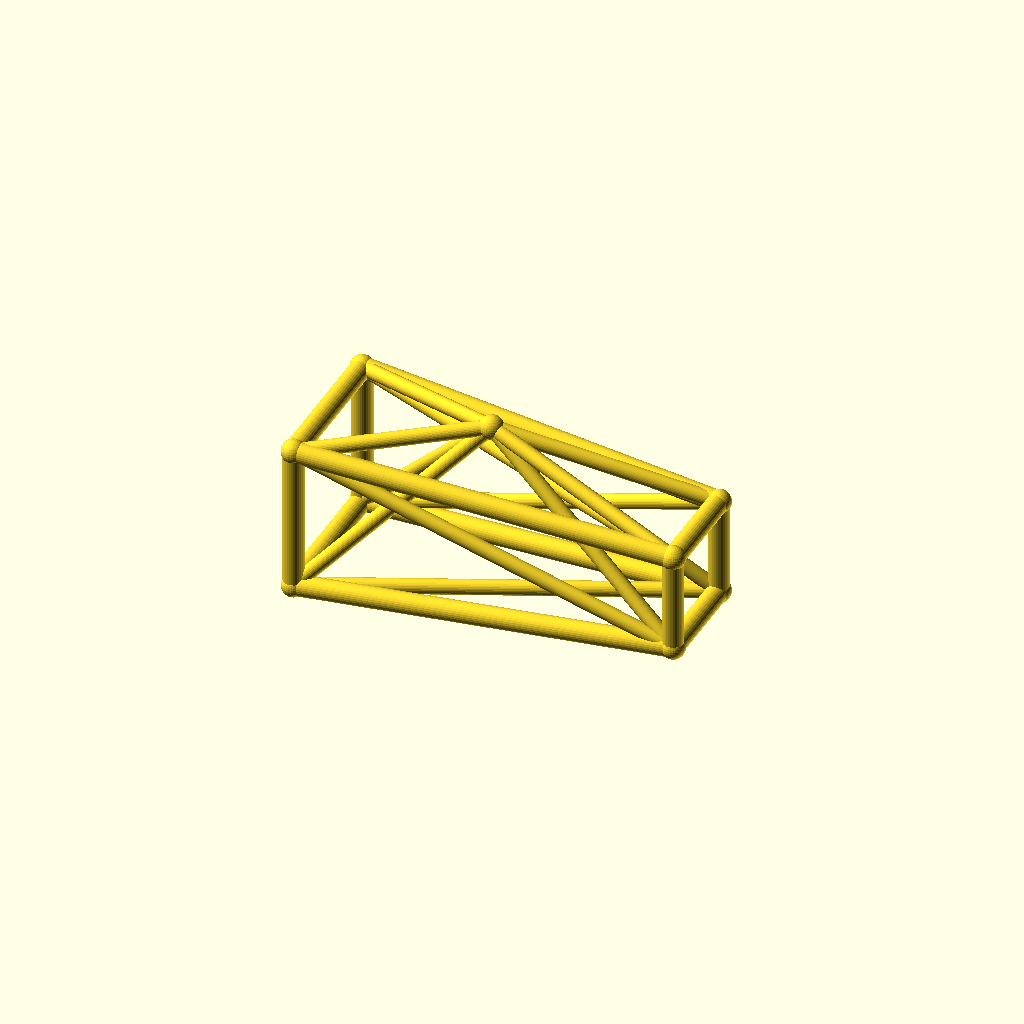
Cell 1: rendered with the file's own defaults.
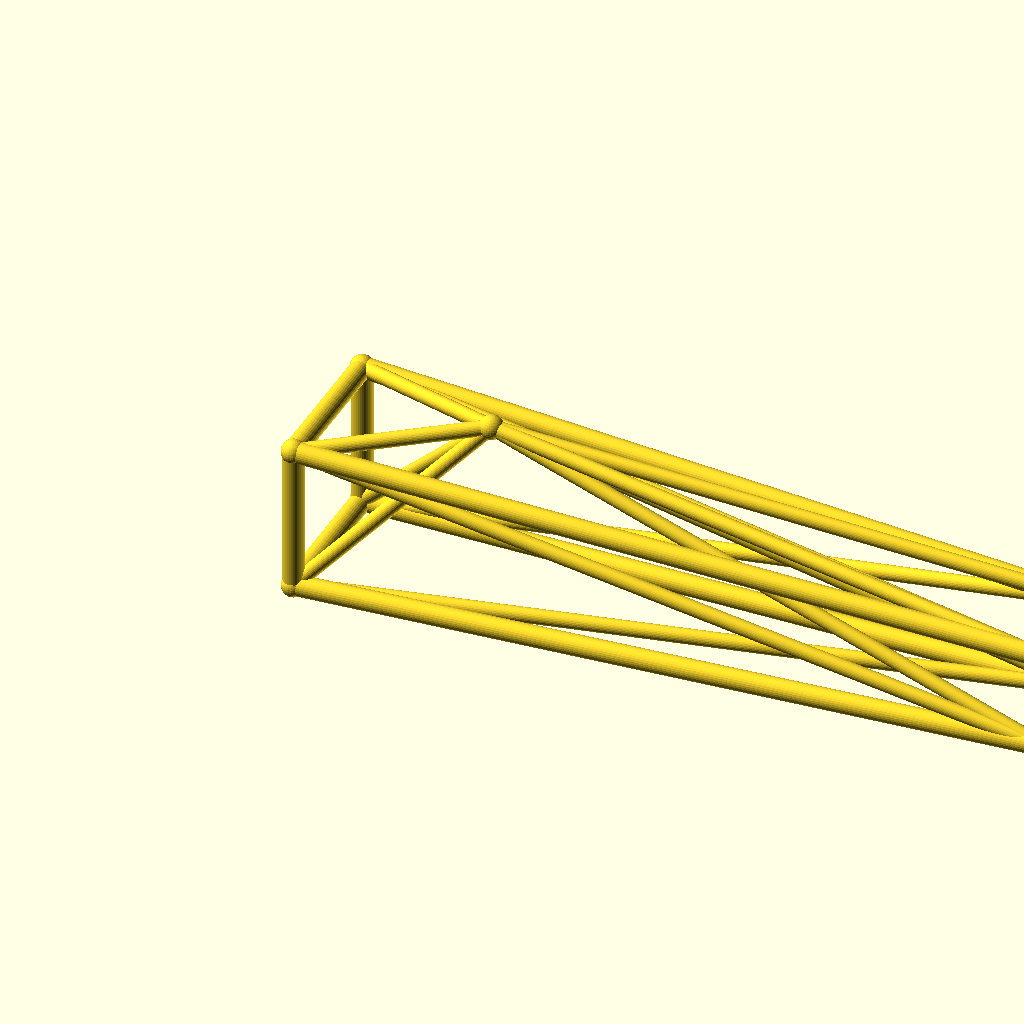
Cell 2 — jib_l set to 180, the other parameters unchanged.
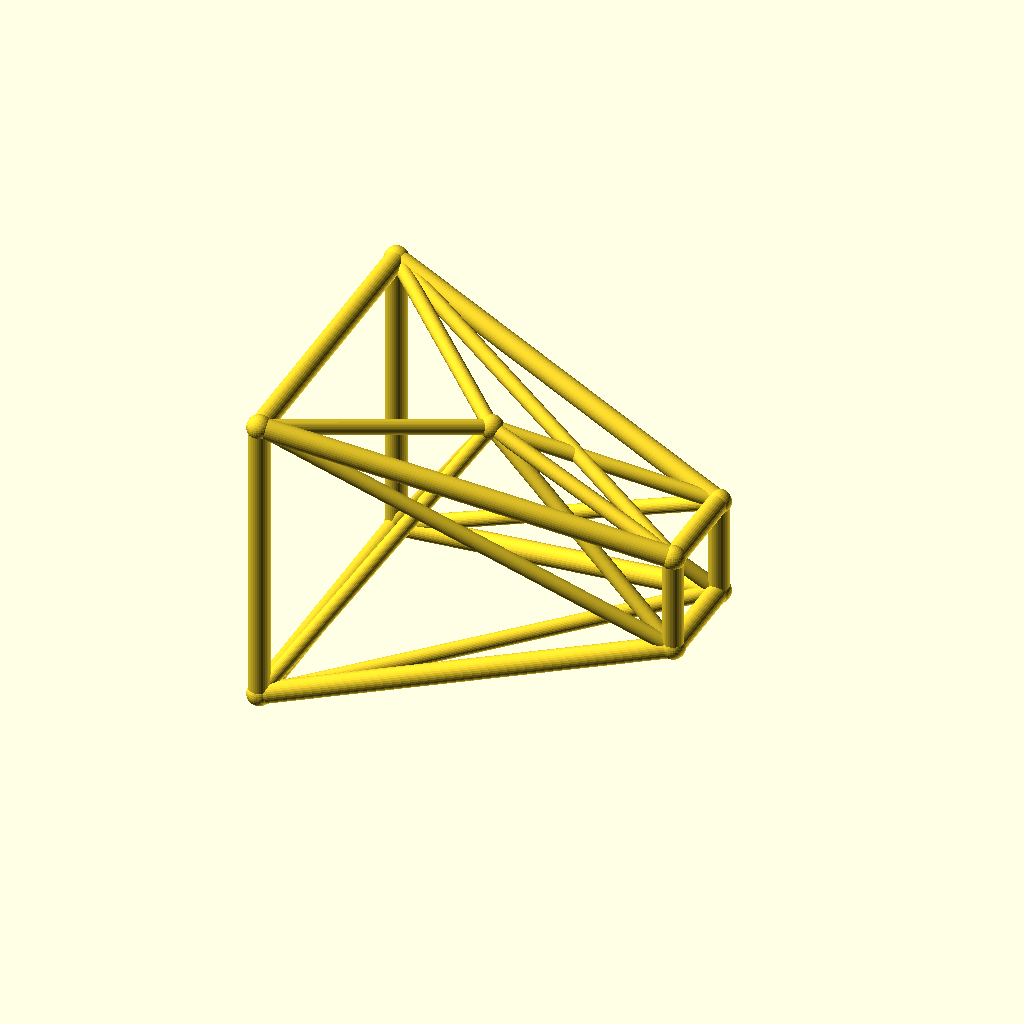
Cell 3 — root_w set to 36, the other parameters unchanged.
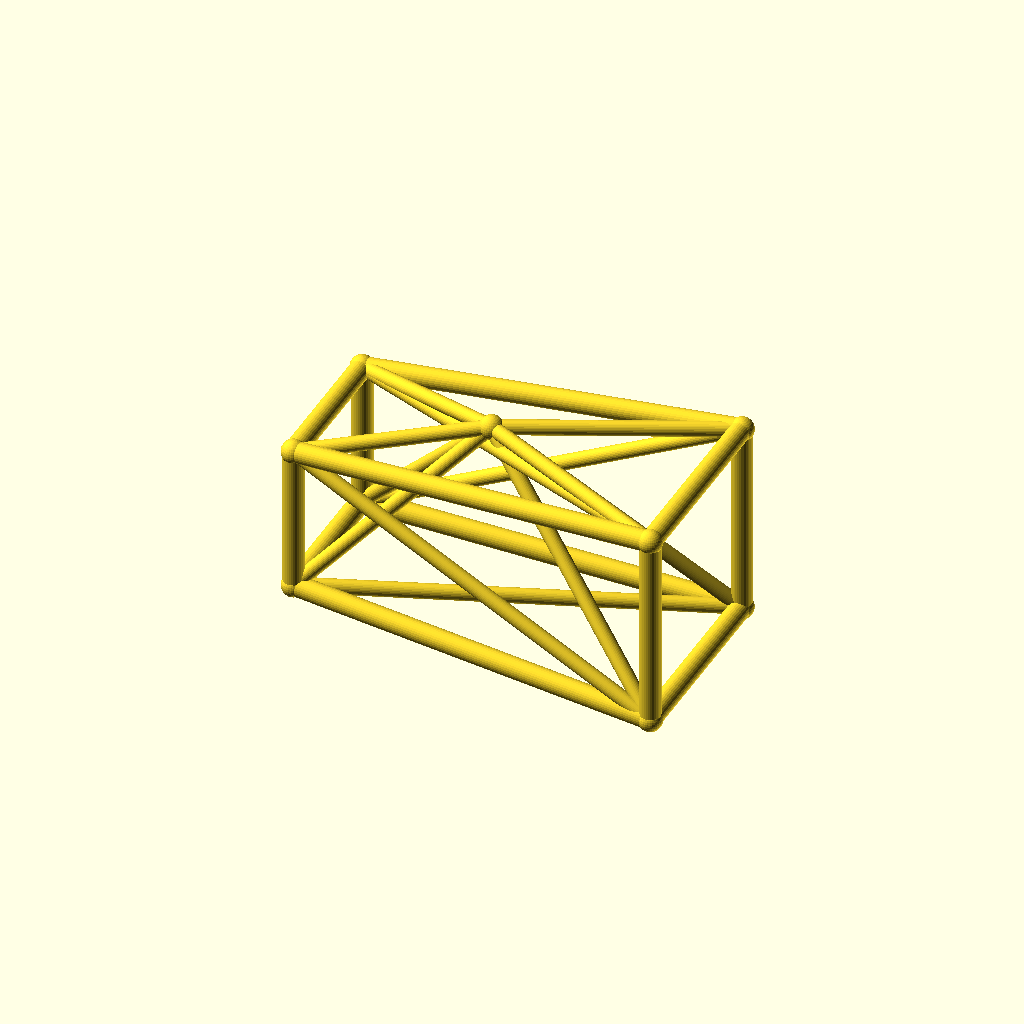
Cell 4: the same model with tip_w = 24.
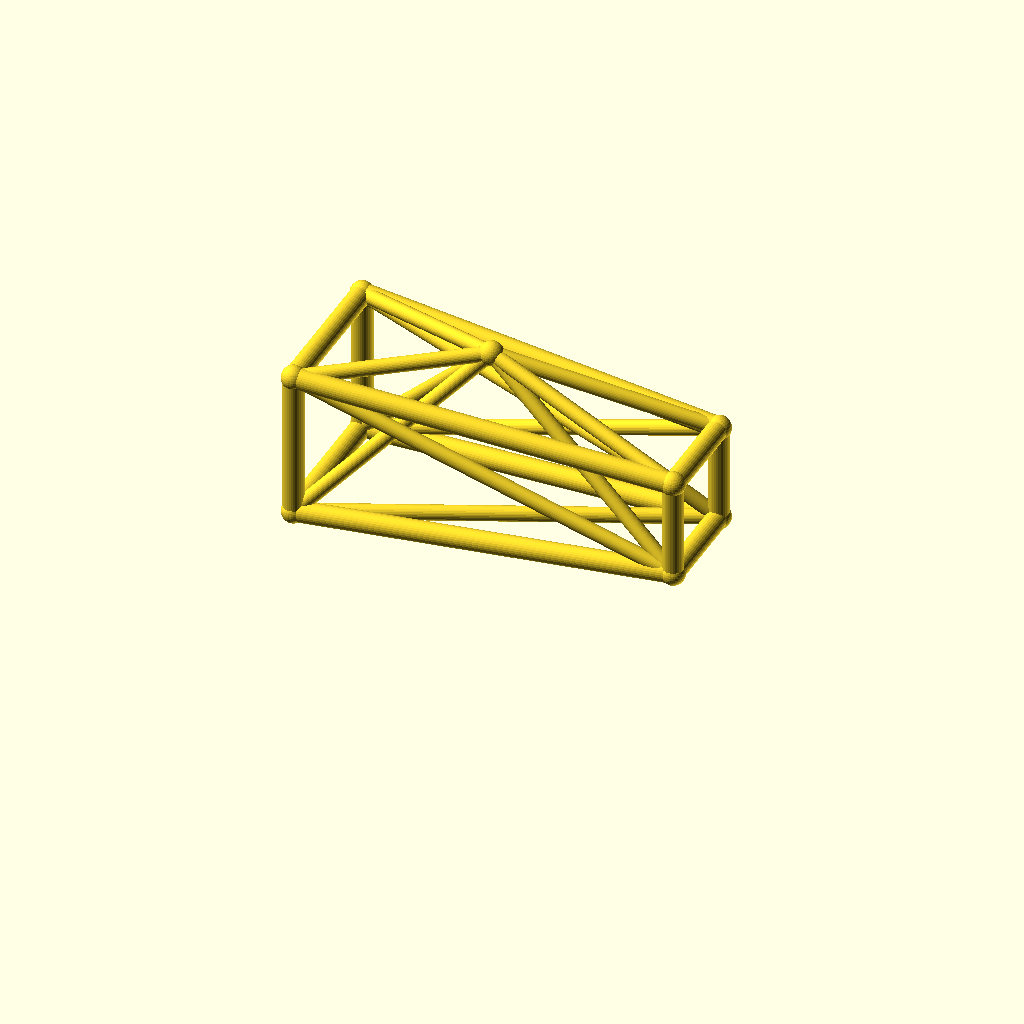
Cell 5: the same model with deck_h = 40.
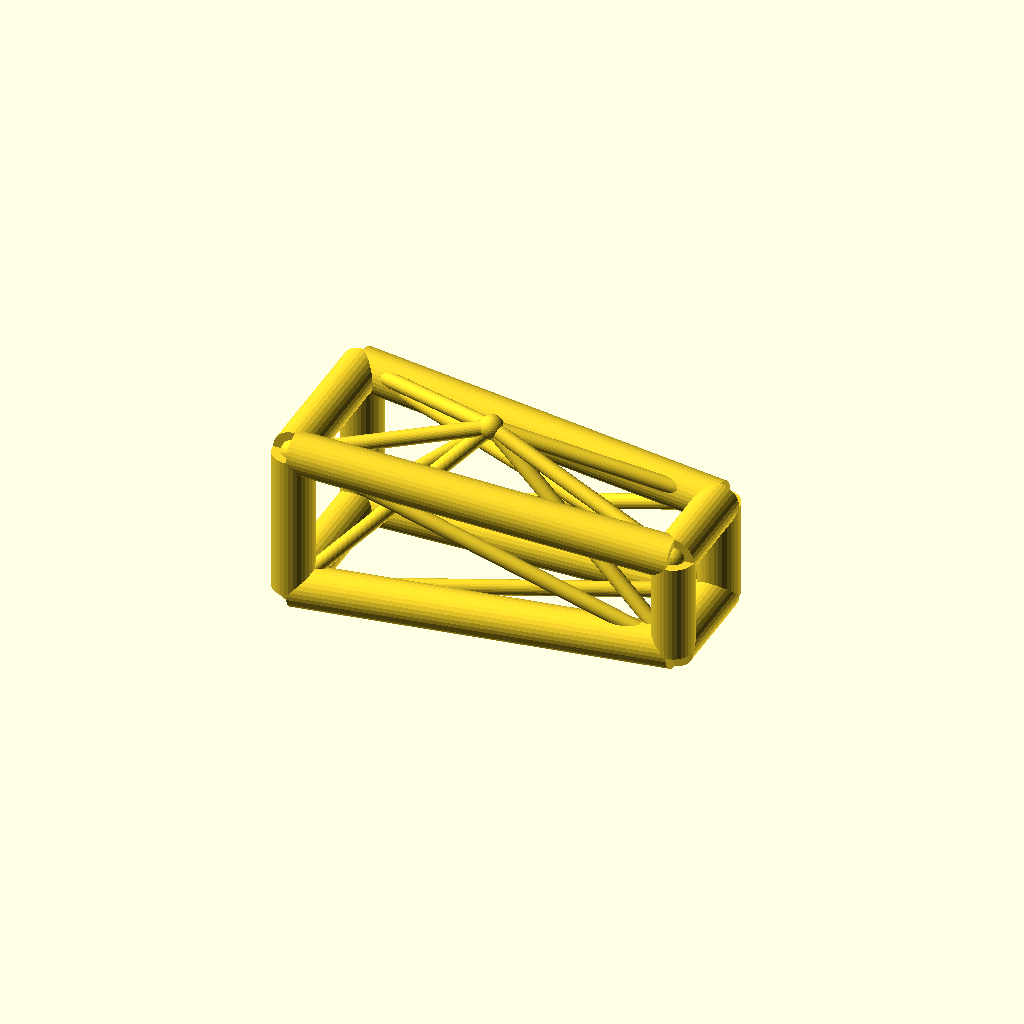
Cell 6: the same model with chord_r = 5.
All cells are drawn from one camera (rotation 55°, 0°, 25°, orthographic, colour scheme Cornfield), so only the parameter changes between them.
OpenSCAD source file optional_data/data/wire3/cranejib/scene_0056.scad:
$fn = 32;

// ----------------------------------------------------------------------
// Crane jib: kingpost jib, 90 mm
// ----------------------------------------------------------------------

// --- parameters (mm) ---
jib_l = 90;               // jib length, X
root_w = 18;              // half width of the root ring
tip_w = 12;               // half width of the tip ring
deck_h = 20;              // height of the jib axis
chord_r = 2.5;            // ring and chord radius
brace_r = 1.8;            // diagonal radius
joint_r = 2.9;            // joint ball radius
post_h = 25;              // kingpost height above the axis
kp_x = 40;                // kingpost position along the jib

bbox_x = jib_l + 2 * joint_r;  // overall X, joints included
bbox_y = 2 * root_w + 2 * joint_r;  // overall Y, joints included
bbox_z = 43 + 2 * joint_r;  // overall Z, joints included
chord_d = 2 * chord_r;  // chord stock diameter
brace_d = 2 * brace_r;  // brace stock diameter
root_d = 2 * root_w;  // root ring section
tip_d = 2 * tip_w;  // tip ring section
jib_h = 2 * root_w;  // root ring height
nodes = [[0, -root_w, deck_h - root_w], [0, root_w, deck_h - root_w], [0, root_w, deck_h + root_w], [0, -root_w, deck_h + root_w], [jib_l, -tip_w, deck_h - tip_w], [jib_l, tip_w, deck_h - tip_w], [jib_l, tip_w, deck_h + tip_w], [jib_l, -tip_w, deck_h + tip_w], [kp_x, 0, deck_h + post_h]];

module member(a, b, r) {
  /* round stock from joint a to joint b, ends buried in the joint balls */
  d = b - a;
  length = norm(d);
  translate(a) rotate([0, acos(d[2] / length), atan2(d[1], d[0])])
    cylinder(h = length, r = r);
}

module joint(p, r) {
  /* ball at the joint centre, fatter than every member meeting there */
  translate(p) sphere(r = r);
}

/* members - each call is one graph edge */
member(nodes[0], nodes[1], chord_r);
member(nodes[1], nodes[2], chord_r);
member(nodes[2], nodes[3], chord_r);
member(nodes[3], nodes[0], chord_r);
member(nodes[4], nodes[5], chord_r);
member(nodes[5], nodes[6], chord_r);
member(nodes[6], nodes[7], chord_r);
member(nodes[7], nodes[4], chord_r);
member(nodes[0], nodes[4], chord_r);
member(nodes[0], nodes[5], brace_r);
member(nodes[8], nodes[0], brace_r);
member(nodes[8], nodes[4], brace_r);
member(nodes[1], nodes[5], chord_r);
member(nodes[1], nodes[6], brace_r);
member(nodes[8], nodes[1], brace_r);
member(nodes[8], nodes[5], brace_r);
member(nodes[2], nodes[6], chord_r);
member(nodes[2], nodes[7], brace_r);
member(nodes[8], nodes[2], brace_r);
member(nodes[8], nodes[6], brace_r);
member(nodes[3], nodes[7], chord_r);
member(nodes[3], nodes[4], brace_r);
member(nodes[8], nodes[3], brace_r);
member(nodes[8], nodes[7], brace_r);

/* joint balls */
for (p = nodes) joint(p, joint_r);
Parameter table extracted from the source (name, type, default, range or options):
jib_l: number, default 90
root_w: number, default 18
tip_w: number, default 12
deck_h: number, default 20
chord_r: number, default 2.5
brace_r: number, default 1.8
joint_r: number, default 2.9
post_h: number, default 25
kp_x: number, default 40
